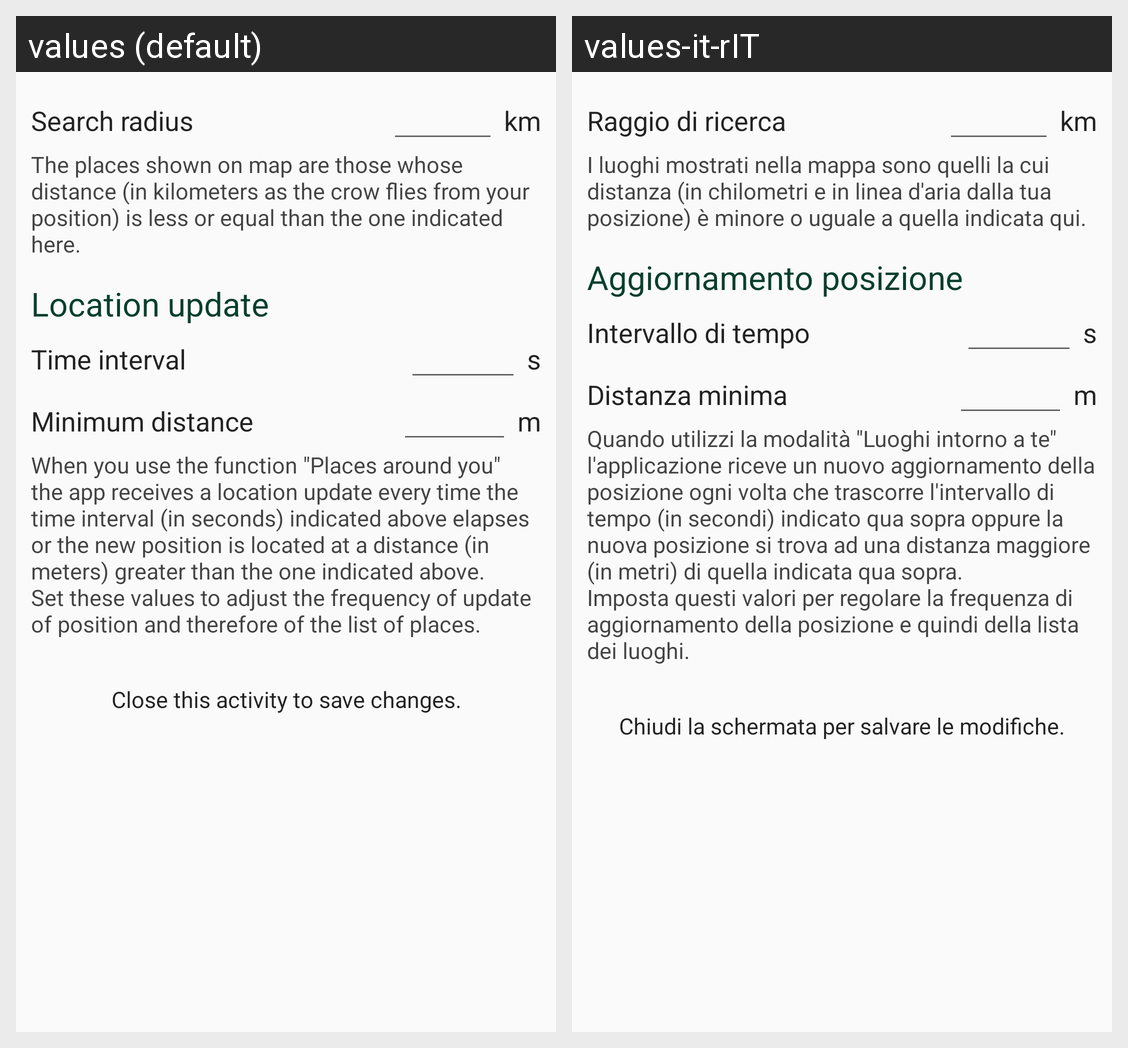

Here is an Android app screen in its default locale and in the app's own translations. Write out the translated-string differences for the strings that appear on this screen.
Android screen res/layout/activity_settings.xml rendered under 2 locales, left to right: values (default), values-it-rIT. Device: Nexus 5 (rendered at 1080×1920; each locale shown at half size, 540×960, under a caption strip naming it); theme AppTheme.
Strings drawn on this screen, with the default value and each locale's value (text and hints the layout hard-codes, and strings that could not be matched under every locale, appear in the picture but are not listed):

search_radius
  values: Search radius
  values-it-rIT: Raggio di ricerca

settings1
  values: The places shown on map are those whose distance (in kilometers as the crow flies from your position) is less or equal than the one indicated here.
  values-it-rIT: I luoghi mostrati nella mappa sono quelli la cui distanza (in chilometri e in linea d'aria dalla tua posizione) è minore o uguale a quella indicata qui.

location_update
  values: Location update
  values-it-rIT: Aggiornamento posizione

time_interval
  values: Time interval
  values-it-rIT: Intervallo di tempo

minimum_distance
  values: Minimum distance
  values-it-rIT: Distanza minima

settings2
  values: When you use the function "Places around you" the app receives a location update every time the time interval (in seconds) indicated above elapses or the new position is located at a distance (in meters) greater than the one indicated above.
      Set these values to adjust the frequency of update of position and therefore of the list of places.
  values-it-rIT: Quando utilizzi la modalità "Luoghi intorno a te" l'applicazione riceve un nuovo aggiornamento della posizione ogni volta che trascorre l'intervallo di tempo (in secondi) indicato qua sopra oppure la nuova posizione si trova ad una distanza maggiore (in metri) di quella indicata qua sopra.
      Imposta questi valori per regolare la frequenza di aggiornamento della posizione e quindi della lista dei …[clipped]

close_to_save
  values: Close this activity to save changes.
  values-it-rIT: Chiudi la schermata per salvare le modifiche.
